Run: headless pygame with SDL's dummy video driver; simulated clock (each Clock.tick advances the game by its frame time, no real sleeping); random seed 0; keys injected as events and as key.get_pressed() state; no mouse input.
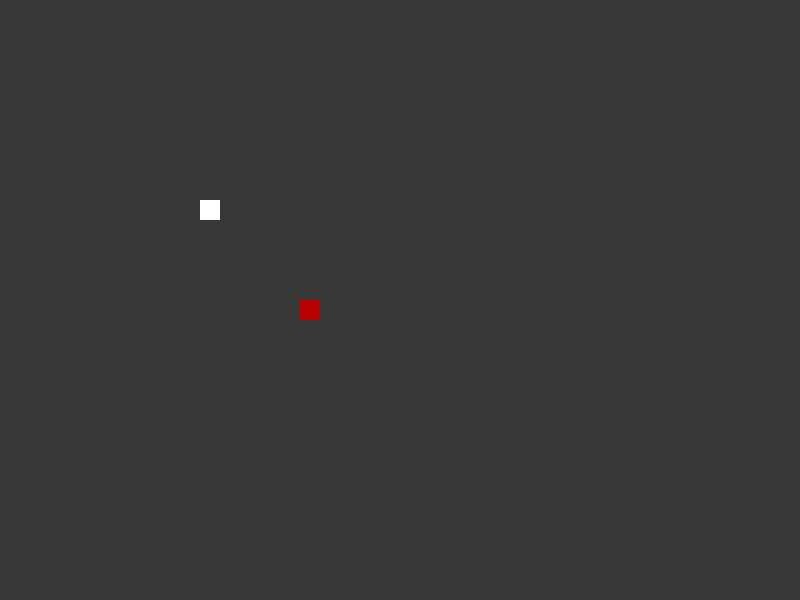
Frame 1 of 4 · flips 1–60 · no input
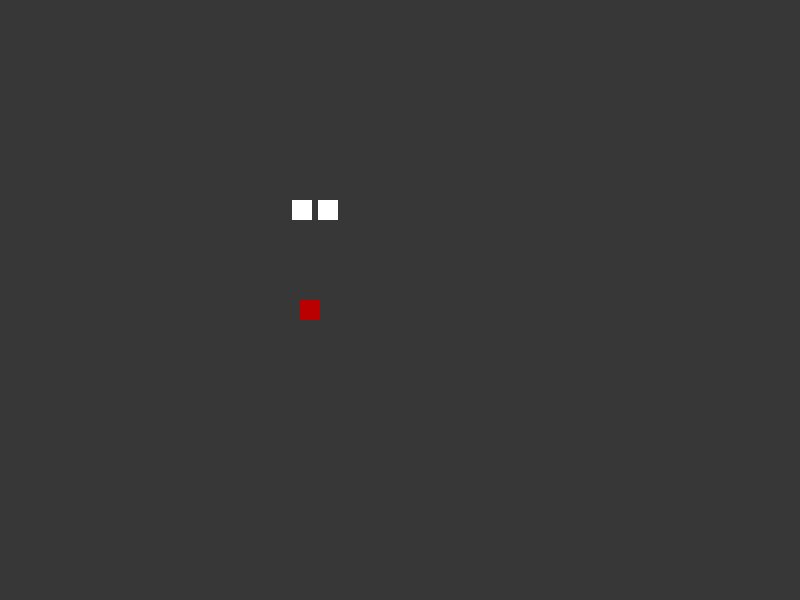
Frame 2 of 4 · flips 61–180 · tapped SPACE, RETURN · held RIGHT (→), D
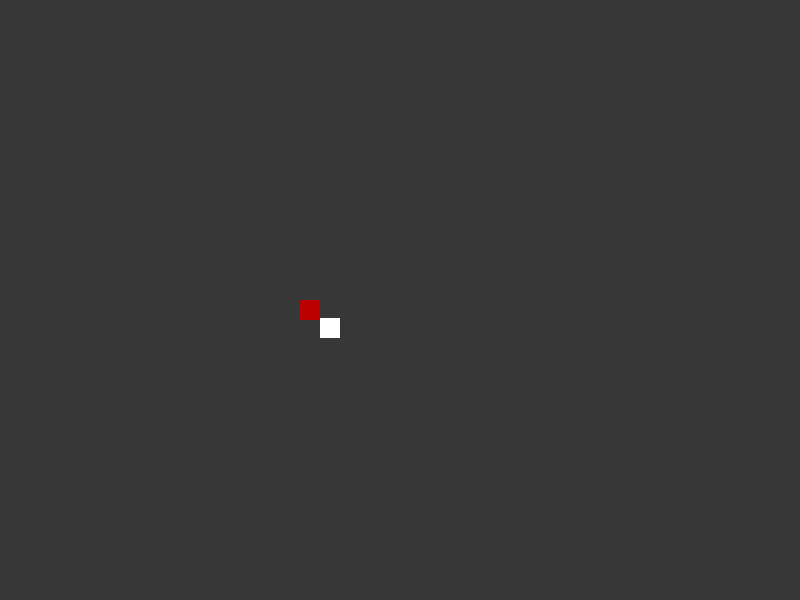
Frame 3 of 4 · flips 181–300 · held DOWN (↓), S
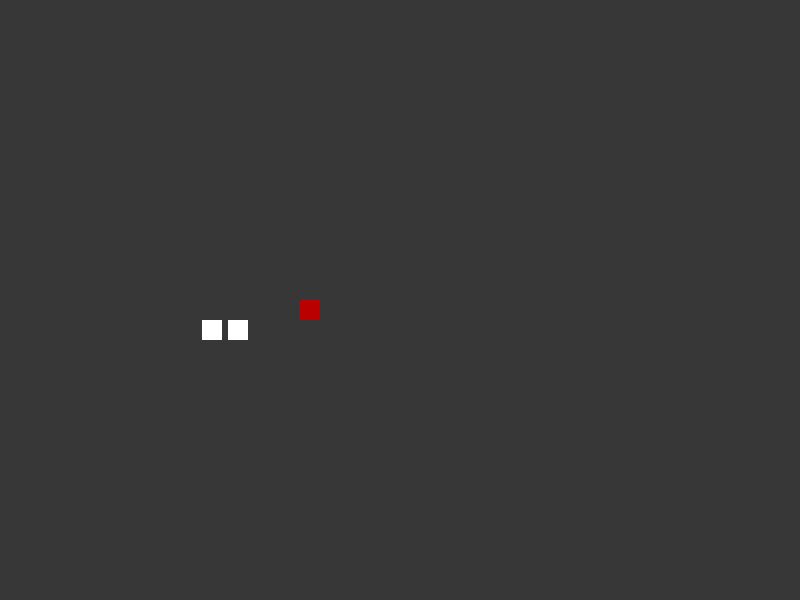
Frame 4 of 4 · flips 301–420 · held LEFT (←), A, UP (↑), W

The pygame program that drew these frames:

import pygame
import random


pygame.init()

WIDTH = 800
HIGHT = 600
screen = pygame.display.set_mode((WIDTH, HIGHT))
pygame.display.set_caption("Snaky")

#начальные положения змеи
x = 200
y = 200
direction_x = 0
direction_y = 0


class BodyXsegment:
    def __init__(self, segment_number, start_position):
        self.segment_number = segment_number
        self.start_position = start_position
        self.body = pygame.Surface((20, 20))
        self.body.fill((255, 255, 255))
        self.rect = self.body.get_rect()
    def moving(self):
        if self.segment_number == 0:
            screen.blit(self.body, (x, y))
        else:
            f = coordinate[0 + 25]
            if moving == 'RIGHT':
                screen.blit(self.body, (f[0], y))
            elif moving == 'LEFT':
                screen.blit(self.body, (f[0], y))
            elif moving == 'UP':
                screen.blit(self.body, (x, f[1]))
            elif moving == 'DOWN':
                screen.blit(self.body, (x, f[1]))


class Food:
    def __init__(self, start_position):
        self.start_position = start_position
        self.body = pygame.Surface((20, 20))
        self.body.fill((186, 0, 0))
        self.rect = self.body.get_rect()
    def appearing(self):

        screen.blit(self.body, (300, 300))



#создаем объект персонажа
head = BodyXsegment(0, (x, y))
body1 = BodyXsegment(1, (x, y))

#создаем объект еды
food = Food((300, 300))

coordinate = []
for i in range(26):
    coordinate.insert(0, (i, i))

run = True
while run:
    for event in pygame.event.get():
        if event.type == pygame.QUIT:
            run = False

    screen.fill((55, 55, 55))
    moving = 'RIGHT'

    head.moving()
    body1.moving()
    food.appearing()

    coordinate.insert(0, (x, y))


    keys = pygame.key.get_pressed()

    x += direction_x
    y += direction_y

    if keys[pygame.K_RIGHT]:
        direction_x = 1
        direction_y = 0
        moving = 'RIGHT'

    elif keys[pygame.K_LEFT]:
        direction_x = -1
        direction_y = 0
        moving = 'LEFT'

    elif keys[pygame.K_UP]:
        direction_x = 0
        direction_y = -1
        moving = 'UP'

    elif keys[pygame.K_DOWN]:
        direction_x = 0
        direction_y = 1
        moving = 'DOWN'

    #проверка столкновения с стенками
    if x > WIDTH or x < 0 or y > HIGHT or y < 0:
        run = False


    #проверка столкновения с едой



    #print(coordinate)
    pygame.time.delay(10)
    pygame.display.flip()

pygame.quit()
